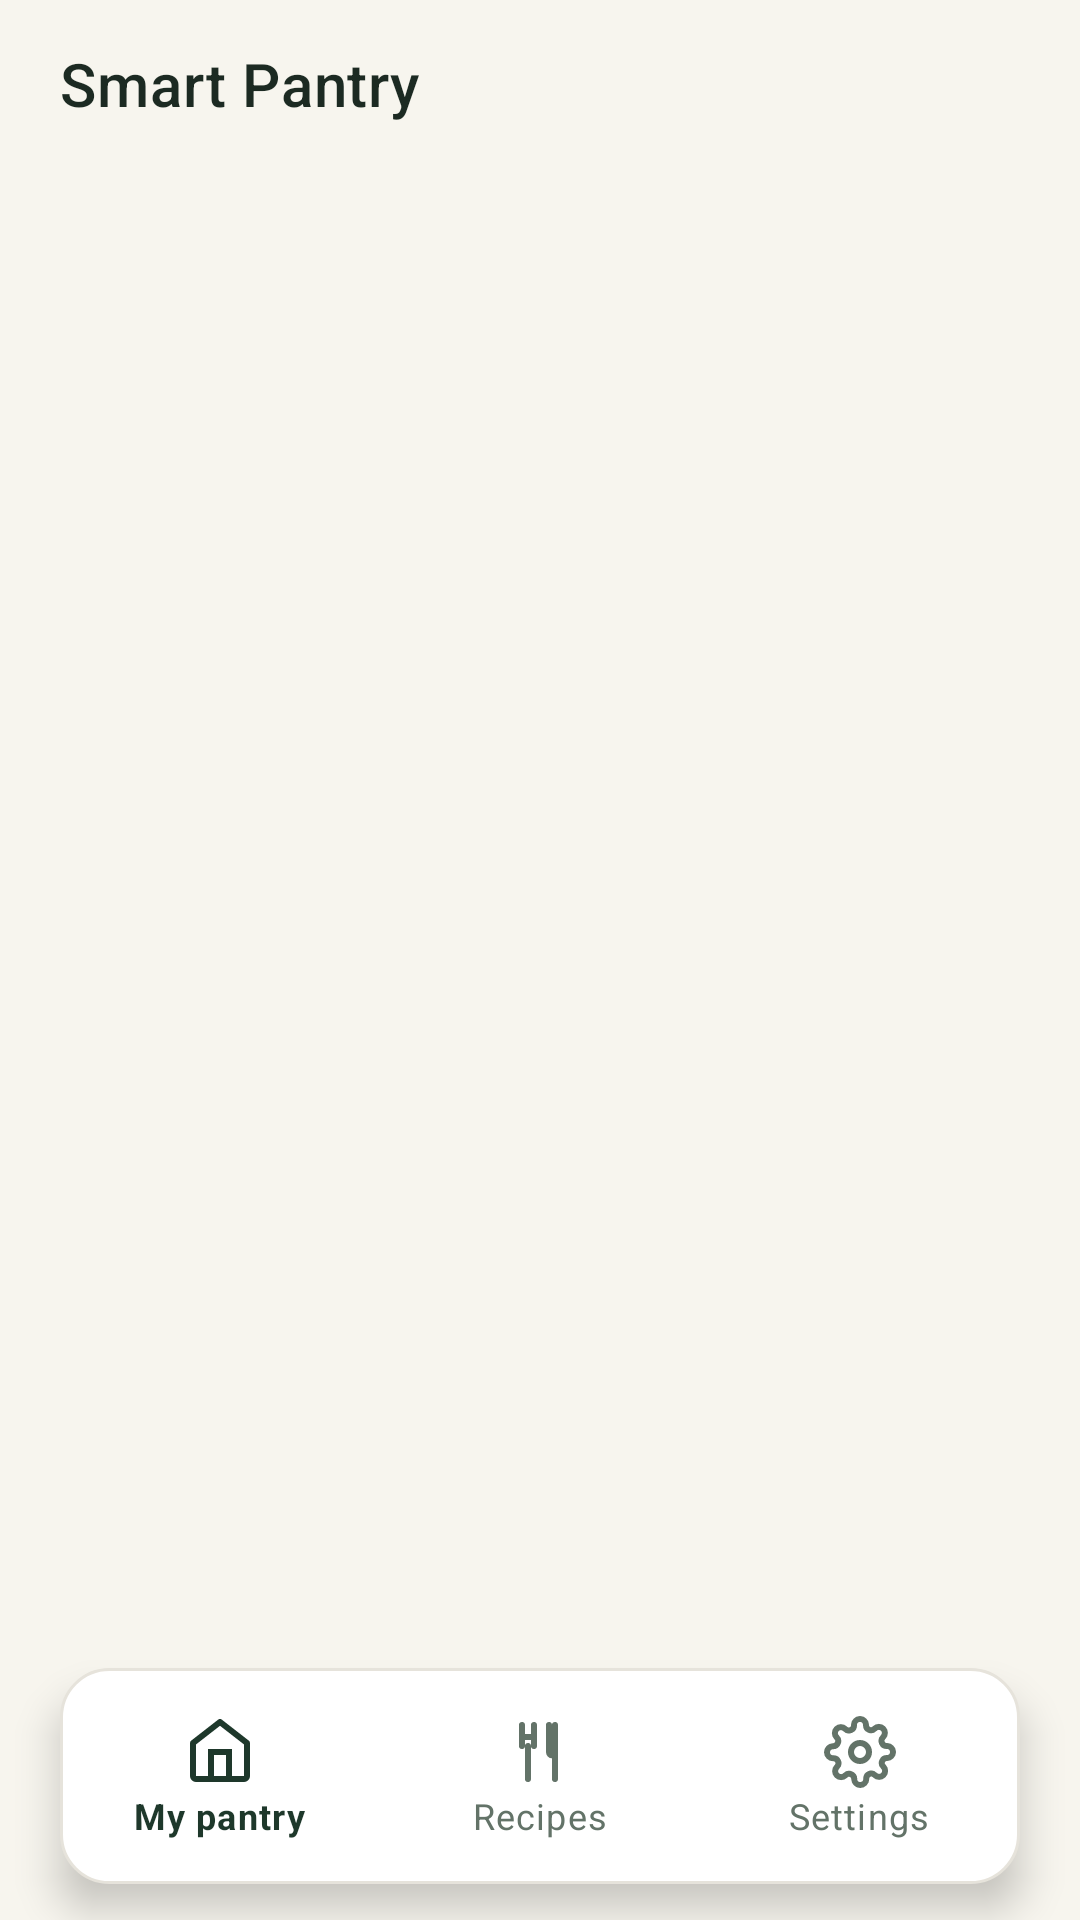

Write the Android layout XML for this screen, with the resource values it uses.
<!-- AndroidManifest.xml: application theme Theme.SmartPantryManager -->
<!-- res/layout/activity_shell.xml -->
<?xml version="1.0" encoding="utf-8"?>
<LinearLayout xmlns:android="http://schemas.android.com/apk/res/android"
    xmlns:app="http://schemas.android.com/apk/res-auto"
    android:id="@+id/root"
    android:layout_width="match_parent"
    android:layout_height="match_parent"
    android:orientation="vertical"
    android:background="@color/cream">

    <com.google.android.material.appbar.MaterialToolbar
        android:id="@+id/toolbar"
        android:layout_width="match_parent"
        android:layout_height="wrap_content"
        android:minHeight="56dp"
        android:background="@color/cream"
        android:elevation="0dp"
        app:contentInsetStart="20dp"
        app:contentInsetEnd="20dp"
        app:navigationIconTint="@color/sage_dark"
        app:title="@string/app_name"
        app:titleTextColor="@color/ink" />

    <FrameLayout
        android:id="@+id/content"
        android:layout_width="match_parent"
        android:layout_height="0dp"
        android:layout_weight="1"
        android:background="@color/cream" />

    <com.google.android.material.bottomnavigation.BottomNavigationView
        android:id="@+id/navigation"
        android:layout_width="match_parent"
        android:layout_height="wrap_content"
        android:layout_marginHorizontal="20dp"
        android:layout_marginTop="8dp"
        android:layout_marginBottom="12dp"
        android:background="@drawable/bg_card"
        android:elevation="0dp"
        android:paddingVertical="8dp"
        app:itemIconSize="24dp"
        app:itemIconTint="@color/navigation_item_tint"
        app:itemTextColor="@color/navigation_item_tint"
        app:itemRippleColor="@color/sage_light"
        app:itemHorizontalTranslationEnabled="false"
        app:labelVisibilityMode="labeled"
        app:menu="@menu/navigation" />
</LinearLayout>
<!-- resources referenced by this layout -->
<resources>
  <color name="cream">#F7F5EE</color>
  <color name="ink">#1C2A22</color>
  <color name="sage_dark">#1E382B</color>
  <color name="sage_light">#E2ECE5</color>
  <!-- drawable bg_card (drawable) -->
  <?xml version="1.0" encoding="utf-8"?>
  <shape xmlns:android="http://schemas.android.com/apk/res/android">
      <solid android:color="@color/white" />
      <corners android:radius="16dp" />
      <stroke android:width="1dp" android:color="@color/card_stroke" />
  </shape>
  <string name="app_name">Smart Pantry</string>
  <style name="Theme.SmartPantryManager" parent="Theme.MaterialComponents.Light.NoActionBar">
          <item name="colorPrimary">@color/sage_dark</item>
          <item name="colorPrimaryVariant">@color/sage_dark</item>
          <item name="colorOnPrimary">@color/white</item>
          <item name="colorSecondary">@color/sage_dark</item>
          <item name="android:windowBackground">@color/cream</item>
          <item name="android:fontFamily">sans-serif</item>
          <item name="android:colorAccent">@color/sage_dark</item>
          <item name="android:windowLightStatusBar">true</item>
          <item name="android:navigationBarColor">@color/white</item>
          <item name="android:textColorPrimary">@color/ink</item>
      </style>
  <color name="white">#FFFFFF</color>
  <color name="card_stroke">#E6E3DB</color>
</resources>
